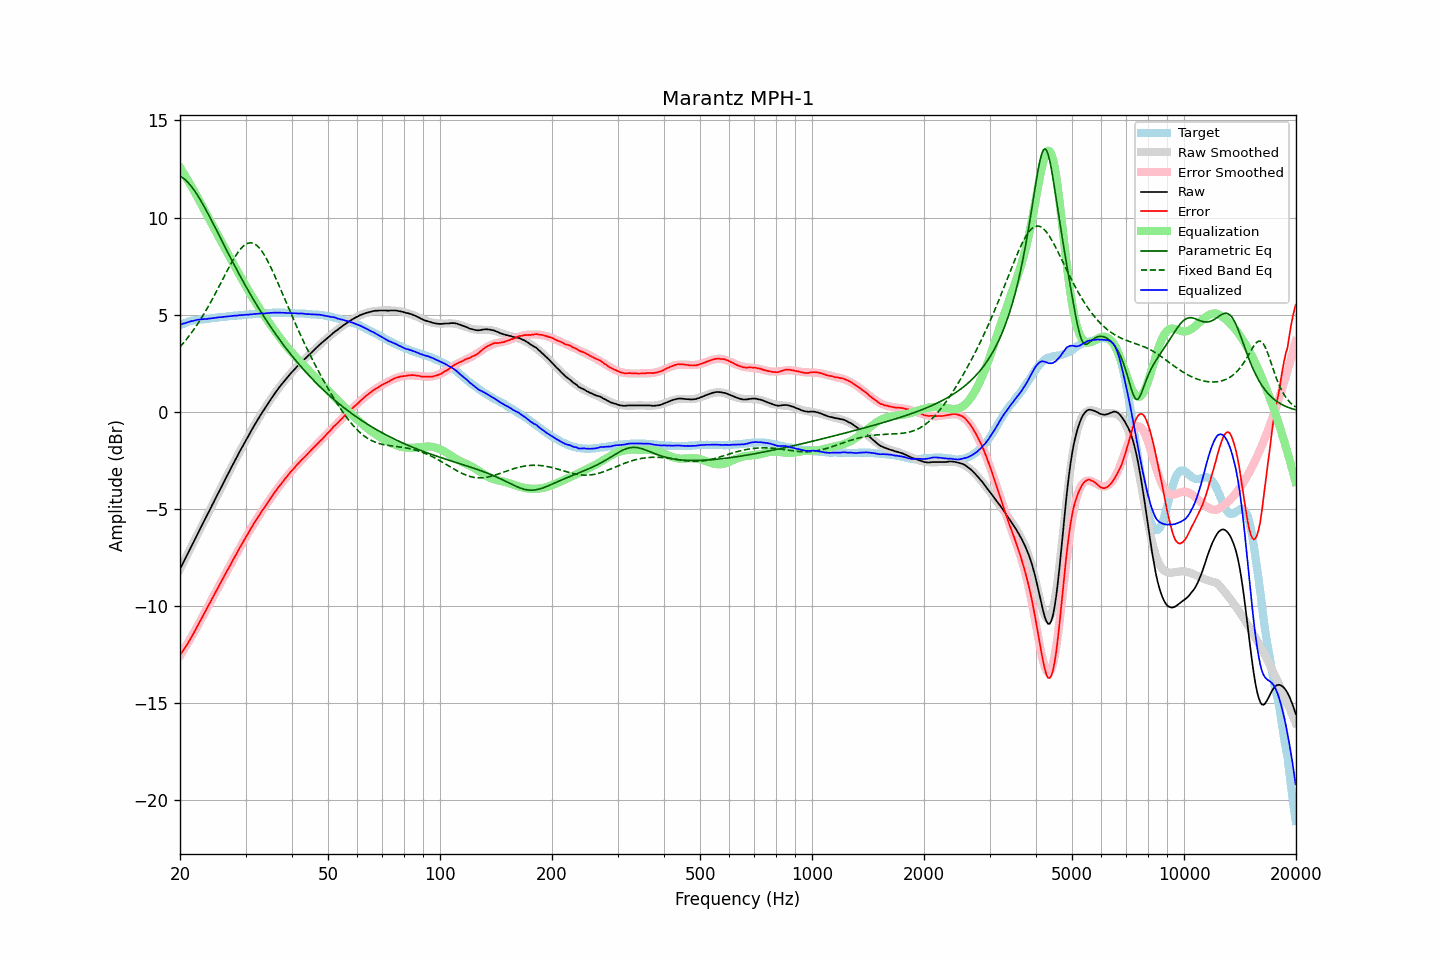

The table this chart was drawn from, first rows:
frequency, raw, error, smoothed, error_smoothed, equalization, parametric_eq, fixed_band_eq, equalized_raw, equalized_smoothed, target
20.00, -8.11, -12.56, -8.11, -12.58, 12.58, 12.13, 3.33, 4.47, 4.47, 4.45
20.20, -7.95, -12.44, -7.95, -12.45, 12.45, 12.08, 3.42, 4.50, 4.50, 4.49
20.40, -7.78, -12.30, -7.78, -12.31, 12.31, 12.03, 3.52, 4.54, 4.53, 4.53
20.61, -7.62, -12.18, -7.62, -12.18, 12.18, 11.96, 3.62, 4.55, 4.56, 4.55
20.81, -7.46, -12.05, -7.46, -12.04, 12.04, 11.89, 3.72, 4.58, 4.58, 4.60
21.02, -7.29, -11.92, -7.29, -11.90, 11.90, 11.80, 3.83, 4.61, 4.61, 4.63
21.23, -7.13, -11.78, -7.13, -11.76, 11.76, 11.71, 3.93, 4.63, 4.63, 4.65
21.44, -6.96, -11.63, -6.96, -11.62, 11.62, 11.61, 4.05, 4.66, 4.66, 4.67
21.66, -6.80, -11.49, -6.80, -11.47, 11.47, 11.50, 4.16, 4.67, 4.68, 4.69
21.87, -6.64, -11.34, -6.63, -11.33, 11.33, 11.39, 4.28, 4.69, 4.70, 4.70
22.09, -6.47, -11.19, -6.47, -11.18, 11.18, 11.26, 4.40, 4.71, 4.71, 4.72
22.31, -6.30, -11.03, -6.30, -11.03, 11.03, 11.13, 4.52, 4.74, 4.73, 4.73
22.54, -6.14, -10.88, -6.14, -10.88, 10.88, 11.00, 4.65, 4.74, 4.74, 4.74
22.76, -5.97, -10.72, -5.97, -10.72, 10.72, 10.86, 4.78, 4.76, 4.75, 4.75
22.99, -5.81, -10.56, -5.81, -10.57, 10.57, 10.72, 4.91, 4.76, 4.76, 4.75
23.22, -5.64, -10.40, -5.64, -10.41, 10.41, 10.57, 5.05, 4.77, 4.77, 4.76
23.45, -5.48, -10.25, -5.48, -10.25, 10.25, 10.42, 5.19, 4.78, 4.78, 4.77
23.69, -5.32, -10.10, -5.31, -10.10, 10.10, 10.26, 5.33, 4.78, 4.78, 4.78
23.92, -5.15, -9.93, -5.15, -9.94, 9.94, 10.11, 5.48, 4.80, 4.79, 4.79
24.16, -4.99, -9.79, -4.98, -9.79, 9.79, 9.95, 5.62, 4.80, 4.80, 4.80
24.40, -4.82, -9.64, -4.82, -9.63, 9.63, 9.79, 5.78, 4.81, 4.81, 4.82
24.65, -4.66, -9.48, -4.66, -9.48, 9.48, 9.63, 5.93, 4.82, 4.82, 4.82
24.89, -4.49, -9.32, -4.49, -9.32, 9.32, 9.46, 6.09, 4.84, 4.83, 4.83
25.14, -4.33, -9.17, -4.33, -9.17, 9.17, 9.30, 6.24, 4.84, 4.84, 4.84
25.39, -4.16, -9.01, -4.16, -9.02, 9.02, 9.14, 6.40, 4.86, 4.85, 4.85
25.65, -4.00, -8.87, -4.00, -8.86, 8.86, 8.97, 6.56, 4.86, 4.86, 4.87
25.91, -3.84, -8.71, -3.84, -8.71, 8.71, 8.81, 6.72, 4.87, 4.87, 4.87
26.16, -3.68, -8.55, -3.67, -8.56, 8.56, 8.64, 6.88, 4.88, 4.88, 4.88
26.43, -3.51, -8.40, -3.51, -8.40, 8.40, 8.48, 7.04, 4.89, 4.89, 4.89
26.69, -3.35, -8.24, -3.35, -8.25, 8.25, 8.32, 7.20, 4.90, 4.90, 4.89
26.96, -3.19, -8.10, -3.19, -8.10, 8.10, 8.16, 7.36, 4.91, 4.91, 4.91
27.23, -3.03, -7.95, -3.03, -7.95, 7.95, 7.99, 7.51, 4.91, 4.92, 4.92
27.50, -2.87, -7.80, -2.87, -7.79, 7.79, 7.83, 7.66, 4.92, 4.92, 4.93
27.77, -2.71, -7.64, -2.71, -7.64, 7.64, 7.67, 7.81, 4.94, 4.93, 4.93
28.05, -2.55, -7.50, -2.55, -7.49, 7.49, 7.52, 7.95, 4.94, 4.94, 4.95
28.33, -2.40, -7.34, -2.40, -7.34, 7.34, 7.36, 8.08, 4.95, 4.95, 4.95
28.62, -2.24, -7.20, -2.24, -7.19, 7.19, 7.20, 8.20, 4.95, 4.96, 4.95
28.90, -2.08, -7.04, -2.08, -7.05, 7.05, 7.05, 8.31, 4.97, 4.96, 4.96
29.19, -1.93, -6.89, -1.93, -6.90, 6.90, 6.90, 8.41, 4.97, 4.97, 4.96
29.48, -1.78, -6.77, -1.78, -6.75, 6.75, 6.74, 8.49, 4.97, 4.98, 4.99
29.78, -1.62, -6.61, -1.62, -6.61, 6.61, 6.59, 8.57, 4.99, 4.98, 4.99
30.08, -1.47, -6.47, -1.47, -6.46, 6.46, 6.45, 8.62, 4.99, 4.99, 4.99
30.38, -1.32, -6.31, -1.32, -6.32, 6.32, 6.30, 8.67, 5.00, 5.00, 4.99
30.68, -1.18, -6.19, -1.18, -6.18, 6.18, 6.15, 8.69, 5.00, 5.00, 5.01
30.99, -1.03, -6.04, -1.03, -6.04, 6.04, 6.01, 8.70, 5.01, 5.01, 5.01
31.30, -0.89, -5.91, -0.89, -5.91, 5.91, 5.87, 8.68, 5.01, 5.02, 5.02
31.61, -0.74, -5.76, -0.75, -5.77, 5.77, 5.73, 8.66, 5.03, 5.02, 5.02
31.93, -0.60, -5.63, -0.61, -5.64, 5.64, 5.59, 8.61, 5.04, 5.03, 5.03
32.24, -0.47, -5.50, -0.47, -5.51, 5.51, 5.45, 8.54, 5.04, 5.04, 5.03
32.57, -0.33, -5.38, -0.33, -5.38, 5.38, 5.32, 8.46, 5.04, 5.04, 5.04
32.89, -0.19, -5.24, -0.20, -5.25, 5.25, 5.18, 8.37, 5.06, 5.05, 5.05
33.22, -0.06, -5.12, -0.06, -5.12, 5.12, 5.05, 8.26, 5.06, 5.06, 5.06
33.55, 0.06, -5.00, 0.07, -5.00, 5.00, 4.92, 8.13, 5.06, 5.06, 5.07
33.89, 0.19, -4.88, 0.20, -4.87, 4.87, 4.79, 7.99, 5.06, 5.07, 5.07
34.23, 0.32, -4.76, 0.33, -4.75, 4.75, 4.66, 7.85, 5.07, 5.07, 5.08
34.57, 0.45, -4.64, 0.45, -4.63, 4.63, 4.54, 7.69, 5.08, 5.08, 5.09
34.92, 0.58, -4.50, 0.58, -4.51, 4.51, 4.41, 7.52, 5.09, 5.09, 5.08
35.27, 0.70, -4.39, 0.70, -4.39, 4.39, 4.29, 7.35, 5.09, 5.09, 5.09
35.62, 0.82, -4.27, 0.82, -4.27, 4.27, 4.17, 7.17, 5.09, 5.09, 5.09
35.97, 0.94, -4.15, 0.94, -4.16, 4.16, 4.05, 6.99, 5.10, 5.09, 5.09
... 635 more rows
